Image classification data set "Dataset" (harsh-surya/Projects on GitHub). Class labels (8): fist, next gesture, one finger, palm, previous gesture, swing, three fingers, two fingers.

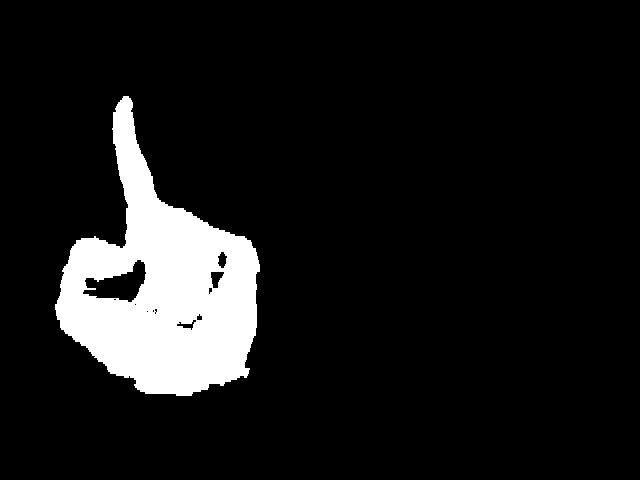
Label: one finger

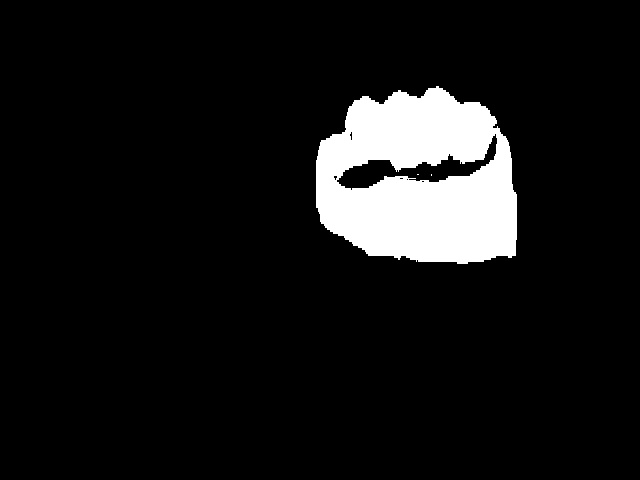
Label: fist

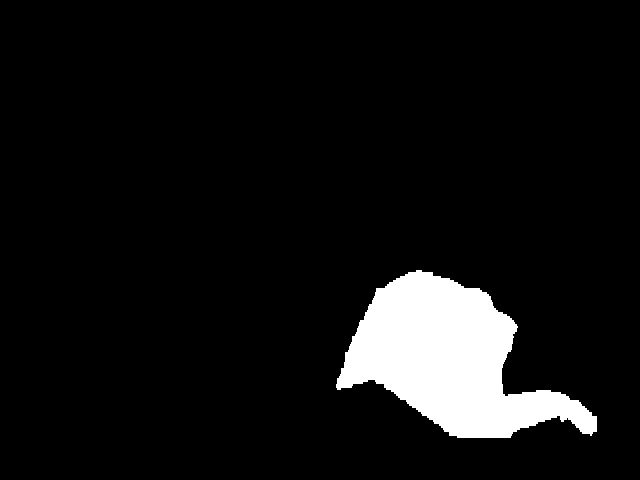
Label: next gesture

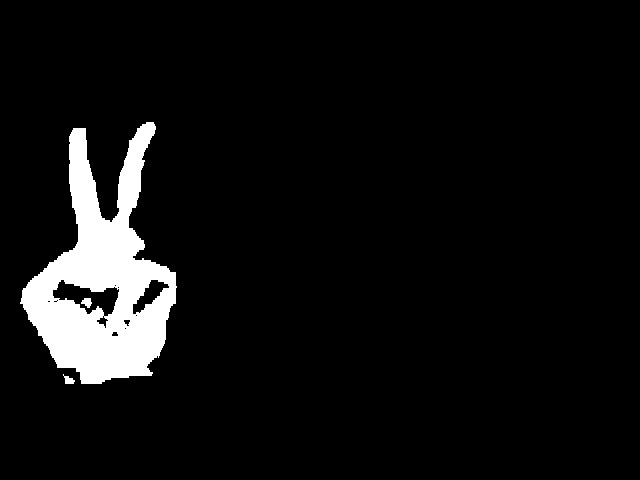
Label: two fingers

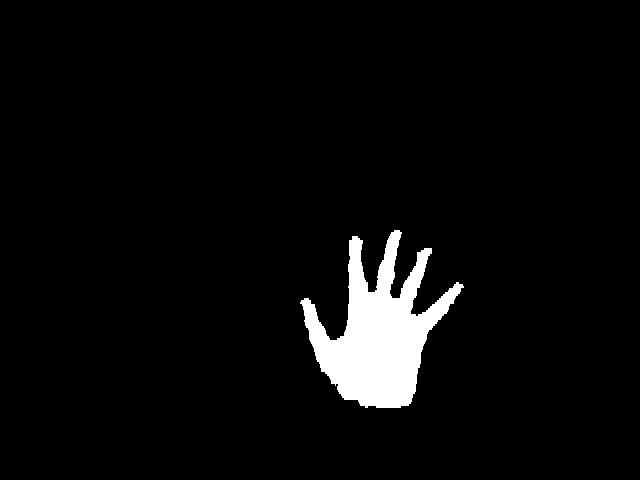
Label: palm

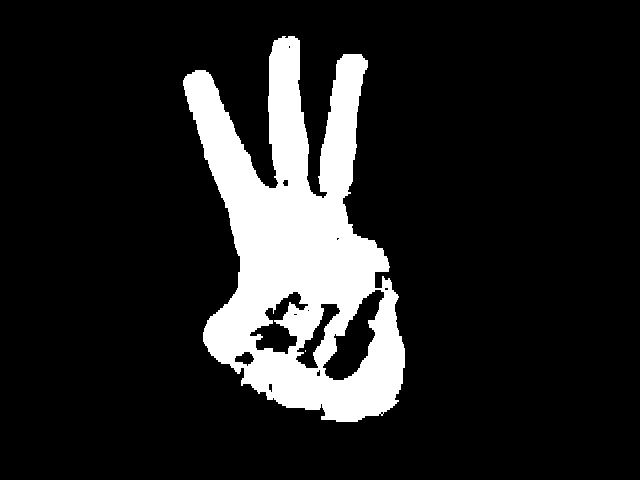
Label: three fingers
